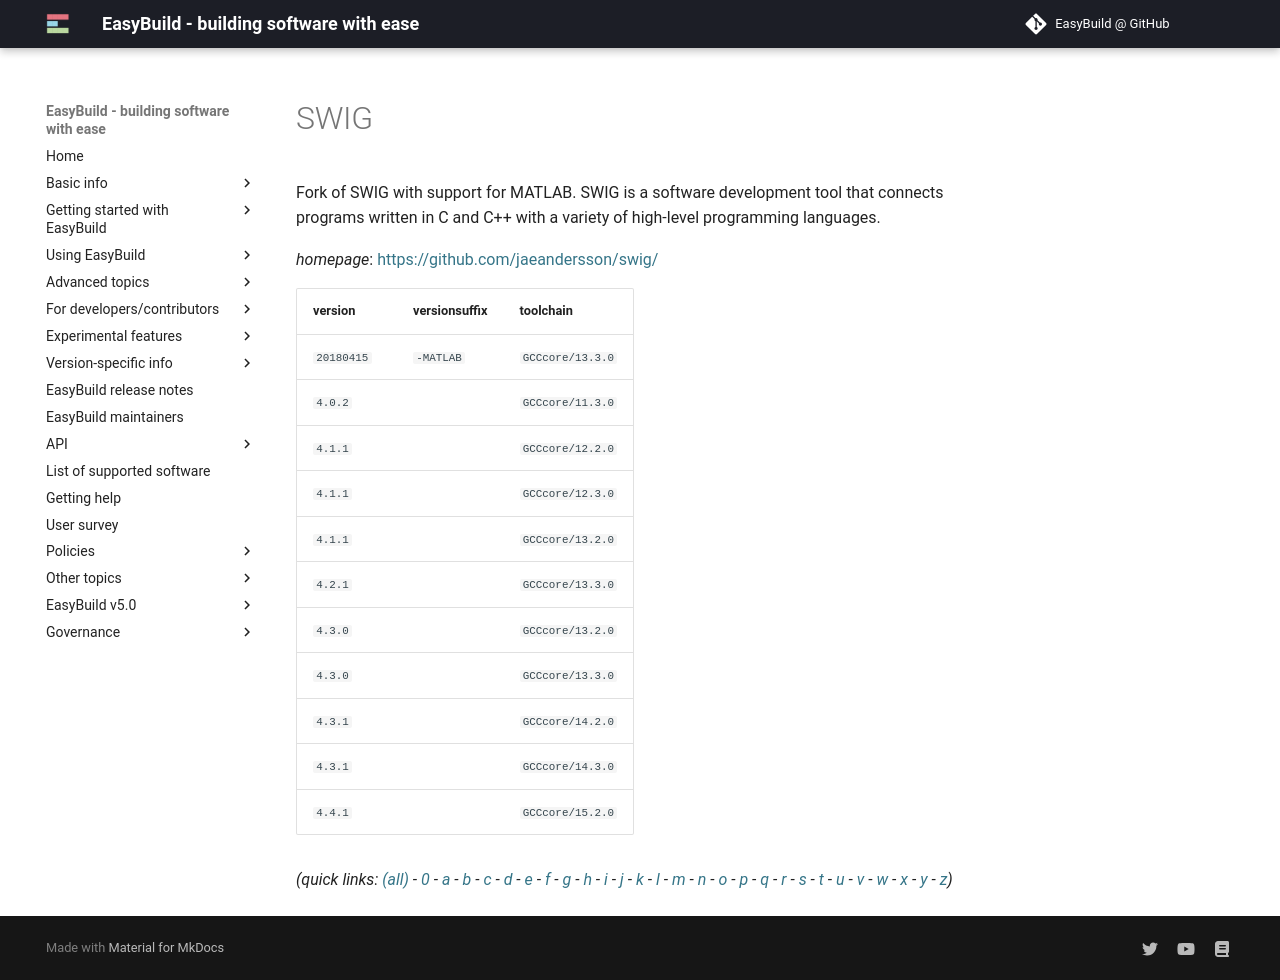

repository: easybuilders/easybuild-docs · page: version-specific/supported-software/s/SWIG/index.html · generator: mkdocs

---
search:
  boost: 0.5
---
# SWIG

Fork of SWIG with support for MATLAB. SWIG is a software development tool that connects programs written in C and C++ with a variety of high-level programming languages.

*homepage*: <https://github.com/jaeandersson/swig/>

version | versionsuffix | toolchain
--------|---------------|----------
``20180415`` | ``-MATLAB`` | ``GCCcore/13.3.0``
``4.0.2`` |  | ``GCCcore/11.3.0``
``4.1.1`` |  | ``GCCcore/12.2.0``
``4.1.1`` |  | ``GCCcore/12.3.0``
``4.1.1`` |  | ``GCCcore/13.2.0``
``4.2.1`` |  | ``GCCcore/13.3.0``
``4.3.0`` |  | ``GCCcore/13.2.0``
``4.3.0`` |  | ``GCCcore/13.3.0``
``4.3.1`` |  | ``GCCcore/14.2.0``
``4.3.1`` |  | ``GCCcore/14.3.0``
``4.4.1`` |  | ``GCCcore/15.2.0``


*(quick links: [(all)](../index.md) - [0](../0/index.md) - [a](../a/index.md) - [b](../b/index.md) - [c](../c/index.md) - [d](../d/index.md) - [e](../e/index.md) - [f](../f/index.md) - [g](../g/index.md) - [h](../h/index.md) - [i](../i/index.md) - [j](../j/index.md) - [k](../k/index.md) - [l](../l/index.md) - [m](../m/index.md) - [n](../n/index.md) - [o](../o/index.md) - [p](../p/index.md) - [q](../q/index.md) - [r](../r/index.md) - [s](../s/index.md) - [t](../t/index.md) - [u](../u/index.md) - [v](../v/index.md) - [w](../w/index.md) - [x](../x/index.md) - [y](../y/index.md) - [z](../z/index.md))*
